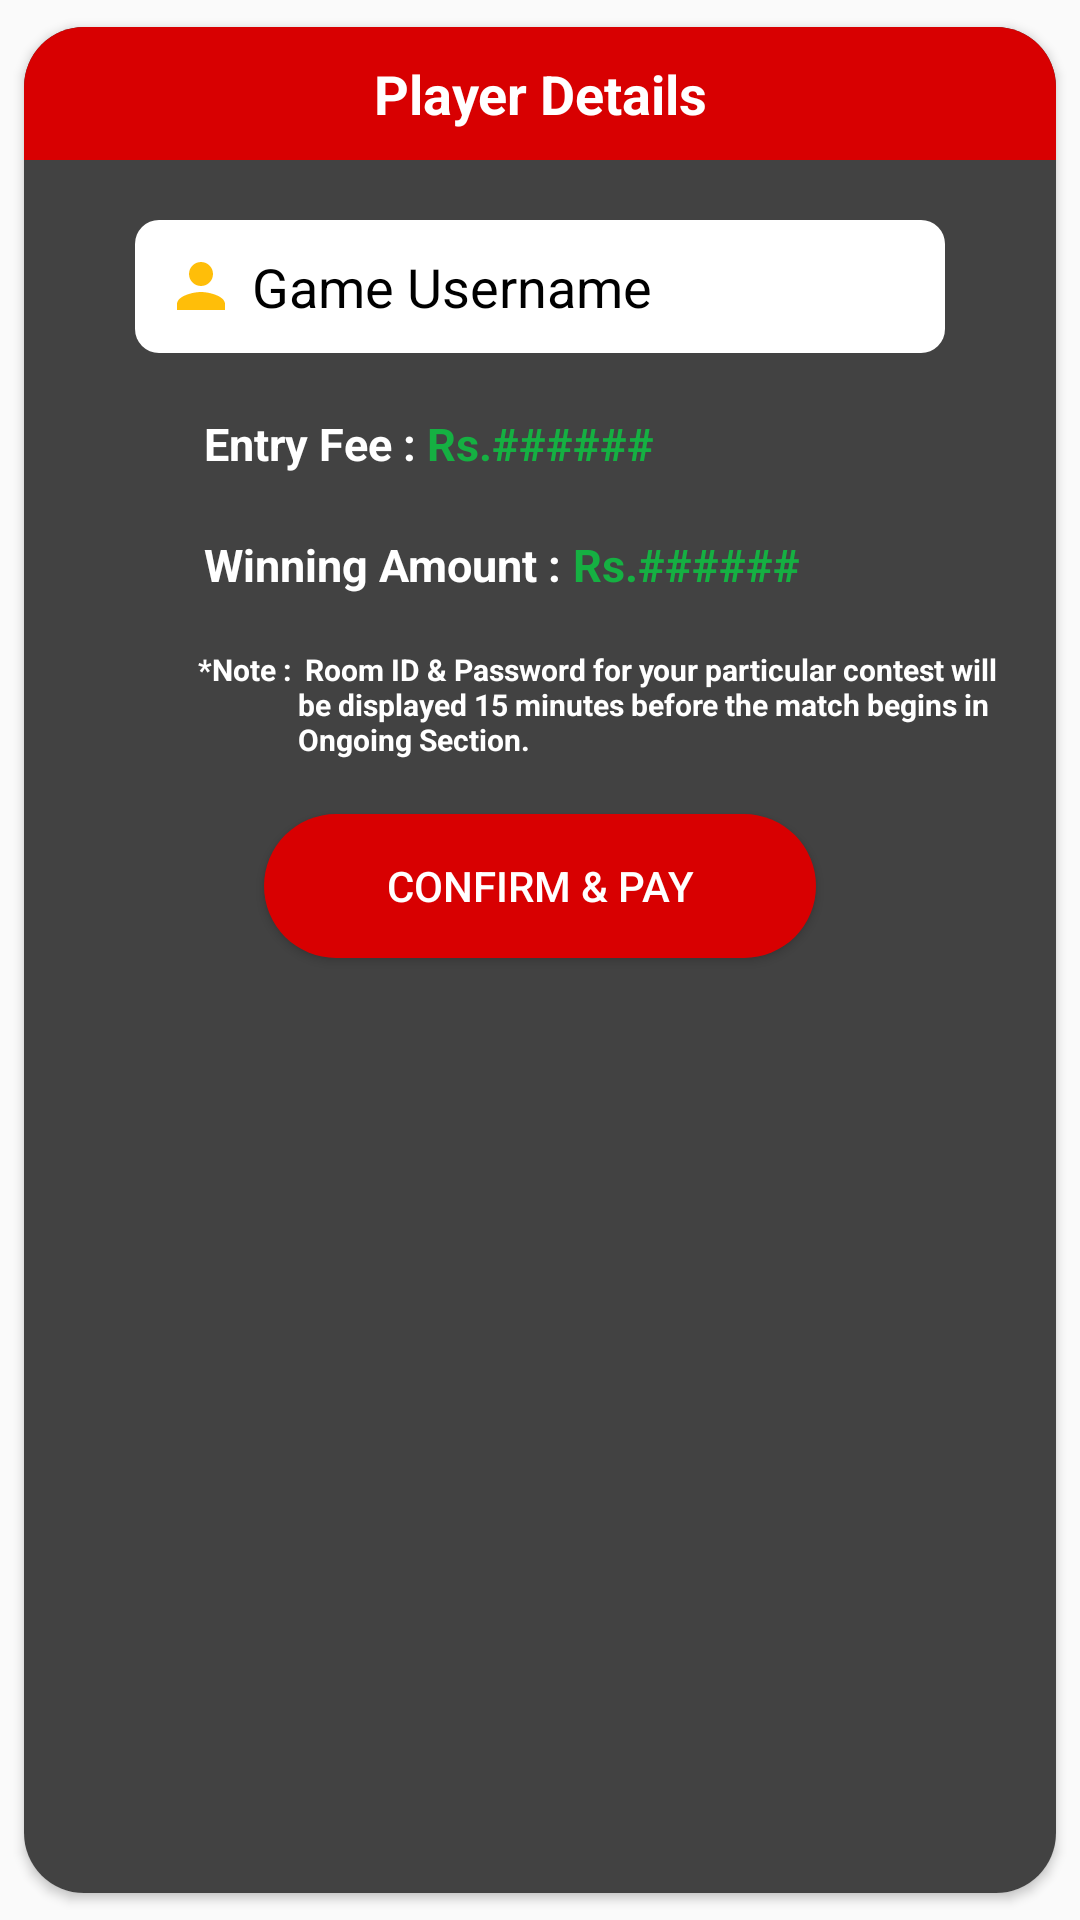

Android layout source for this screen:
<!-- AndroidManifest.xml: application theme AppTheme -->
<!-- res/layout/solo_team_reg_dialog.xml -->
<?xml version="1.0" encoding="utf-8"?>
    <androidx.cardview.widget.CardView
    xmlns:android="http://schemas.android.com/apk/res/android"
    android:layout_width="match_parent"
    android:layout_height="wrap_content"
    xmlns:app="http://schemas.android.com/apk/res-auto"
        android:elevation="10dp"
        app:cardCornerRadius="20dp"
        app:cardUseCompatPadding="true"
        app:layout_constraintBottom_toBottomOf="parent"
        app:layout_constraintEnd_toEndOf="parent"
        app:layout_constraintStart_toStartOf="parent"
        app:layout_constraintTop_toTopOf="parent">

        <LinearLayout
            android:layout_width="match_parent"
            android:layout_height="match_parent"
            android:background="@color/dialogGrey"
            android:orientation="vertical">
            <RelativeLayout
                android:layout_width="match_parent"
                android:layout_height="wrap_content"
                android:background="@color/colorPrimaryDark"
                android:padding="5dp"
                >

                <TextView
                    android:layout_width="200dp"
                    android:layout_height="wrap_content"
                    android:gravity="center"
                    android:padding="5dp"
                    android:text="Player Details"
                    android:textStyle="bold"
                    android:textColor="@color/colorAccent"
                    android:textSize="18sp"
                    android:layout_centerInParent="true"
                    />
            </RelativeLayout>

            <RelativeLayout
                android:layout_width="match_parent"
                android:layout_height="wrap_content"
                android:padding="10dp"
                >

                <EditText
                    android:id="@+id/solo_game_username"
                    android:layout_width="270dp"
                    android:layout_height="wrap_content"
                    android:layout_marginTop="10dp"
                    android:layout_centerHorizontal="true"
                    android:drawableStart="@drawable/ic_person_red"
                    android:drawableTint="@color/mango"
                    android:drawablePadding="5dp"
                    android:background="@drawable/rectangle"
                    android:backgroundTint="@color/colorAccent"
                    android:inputType="text"
                    android:hint="Game Username"
                    android:textColorHint="@color/black"
                    android:padding="10dp"
                    />

            </RelativeLayout>

            <RelativeLayout
                android:layout_width="match_parent"
                android:layout_height="wrap_content"
                android:padding="10dp">
                <LinearLayout
                    android:layout_width="wrap_content"
                    android:layout_height="wrap_content"
                    android:orientation="horizontal"
                    >
                    <TextView
                        android:layout_width="wrap_content"
                        android:layout_height="wrap_content"
                        android:layout_marginStart="50dp"
                        android:text="Entry Fee : "
                        android:textStyle="bold"
                        android:textColor="@color/colorAccent"
                        android:textSize="15sp"
                        />
                    <TextView
                        android:layout_width="wrap_content"
                        android:layout_height="wrap_content"
                        android:text="Rs."
                        android:textStyle="bold"
                        android:textColor="@color/green"
                        android:textSize="15sp"
                        />
                    <TextView
                        android:id="@+id/entryfeeview"
                        android:layout_width="wrap_content"
                        android:layout_height="wrap_content"
                        android:text="######"
                        android:textStyle="bold"
                        android:textColor="@color/green"
                        android:textSize="15sp"
                        />

                </LinearLayout>

            </RelativeLayout>
            <RelativeLayout
                android:layout_width="match_parent"
                android:layout_height="wrap_content"
                android:padding="10dp">
                <LinearLayout
                    android:layout_width="wrap_content"
                    android:layout_height="wrap_content"
                    android:orientation="horizontal"
                    >
                    <TextView
                        android:layout_width="wrap_content"
                        android:layout_height="wrap_content"
                        android:layout_marginStart="50dp"
                        android:text="Winning Amount : "
                        android:textStyle="bold"
                        android:textColor="@color/colorAccent"
                        android:textSize="15sp"
                        />
                    <TextView
                        android:layout_width="wrap_content"
                        android:layout_height="wrap_content"
                        android:text="Rs."
                        android:textStyle="bold"
                        android:textColor="@color/green"
                        android:textSize="15sp"
                        />
                    <TextView
                        android:id="@+id/winningAmtview"
                        android:layout_width="wrap_content"
                        android:layout_height="wrap_content"
                        android:text="######"
                        android:textStyle="bold"
                        android:textColor="@color/green"
                        android:textSize="15sp"
                        />

                </LinearLayout>

            </RelativeLayout>

            <RelativeLayout
                android:layout_width="match_parent"
                android:layout_height="wrap_content"
                android:padding="8dp"
                >
                <LinearLayout
                    android:layout_width="match_parent"
                    android:layout_height="wrap_content"
                    android:orientation="horizontal">
                    <TextView
                        android:layout_width="wrap_content"
                        android:layout_height="wrap_content"
                        android:layout_marginStart="50dp"
                        android:text="*Note : "
                        android:textStyle="bold"
                        android:textColor="@color/colorAccent"
                        android:textSize="10sp"
                        />

                    <TextView
                        android:layout_width="wrap_content"
                        android:layout_height="wrap_content"
                        android:text=" Room ID &amp; Password for your particular contest will be displayed 15 minutes before the match begins in Ongoing Section. "
                        android:textStyle="bold"
                        android:textColor="@color/colorAccent"
                        android:textSize="10sp"
                        />

                </LinearLayout>
            </RelativeLayout>

            <RelativeLayout
                android:layout_width="match_parent"
                android:layout_height="wrap_content"

                >

                <Button
                    android:id="@+id/payButton"
                    android:layout_width="match_parent"
                    android:layout_height="wrap_content"
                    android:background="@drawable/red_rounder_corners"
                    android:text="CONFIRM &amp; PAY"
                    android:textColor="@color/colorAccent"
                    android:layout_marginStart="80dp"
                    android:layout_marginEnd="80dp"
                    android:layout_marginTop="10dp"
                    android:layout_marginBottom="10dp"
                    />
            </RelativeLayout>
        </LinearLayout>

    </androidx.cardview.widget.CardView>
<!-- resources referenced by this layout -->
<resources>
  <color name="black">#000000</color>
  <color name="colorAccent">#ffffff</color>
  <color name="colorPrimaryDark">#D80001</color>
  <color name="dialogGrey">#424242</color>
  <color name="green">#15B042</color>
  <color name="mango">#FFBE09</color>
  <!-- drawable ic_person_red (drawable) -->
  <vector android:height="24dp" android:tint="#D80001"
      android:viewportHeight="24.0" android:viewportWidth="24.0"
      android:width="24dp" xmlns:android="http://schemas.android.com/apk/res/android">
      <path android:fillColor="#FF000000" android:pathData="M12,12c2.21,0 4,-1.79 4,-4s-1.79,-4 -4,-4 -4,1.79 -4,4 1.79,4 4,4zM12,14c-2.67,0 -8,1.34 -8,4v2h16v-2c0,-2.66 -5.33,-4 -8,-4z"/>
  </vector>
  <!-- drawable rectangle (drawable) -->
  <?xml version="1.0" encoding="utf-8"?>
  <shape  android:shape="rectangle"  xmlns:android="http://schemas.android.com/apk/res/android">
      <solid  android:color="@color/colorAccent"/>
      <corners android:radius="8dp"/>
  </shape>
  <!-- drawable red_rounder_corners (drawable) -->
  <?xml version="1.0" encoding="utf-8"?>
  <shape android:shape="rectangle" xmlns:android="http://schemas.android.com/apk/res/android">
              <corners android:radius="300dp"/>
      <solid android:color="@color/colorPrimaryDark"/>
  </shape>
  <style name="AppTheme" parent="Theme.AppCompat.Light.NoActionBar">
          
          <item name="colorPrimary">#D80001</item>
          <item name="colorPrimaryDark">#D80001</item>
          <item name="colorAccent">#ffffff</item>
      </style>
</resources>
